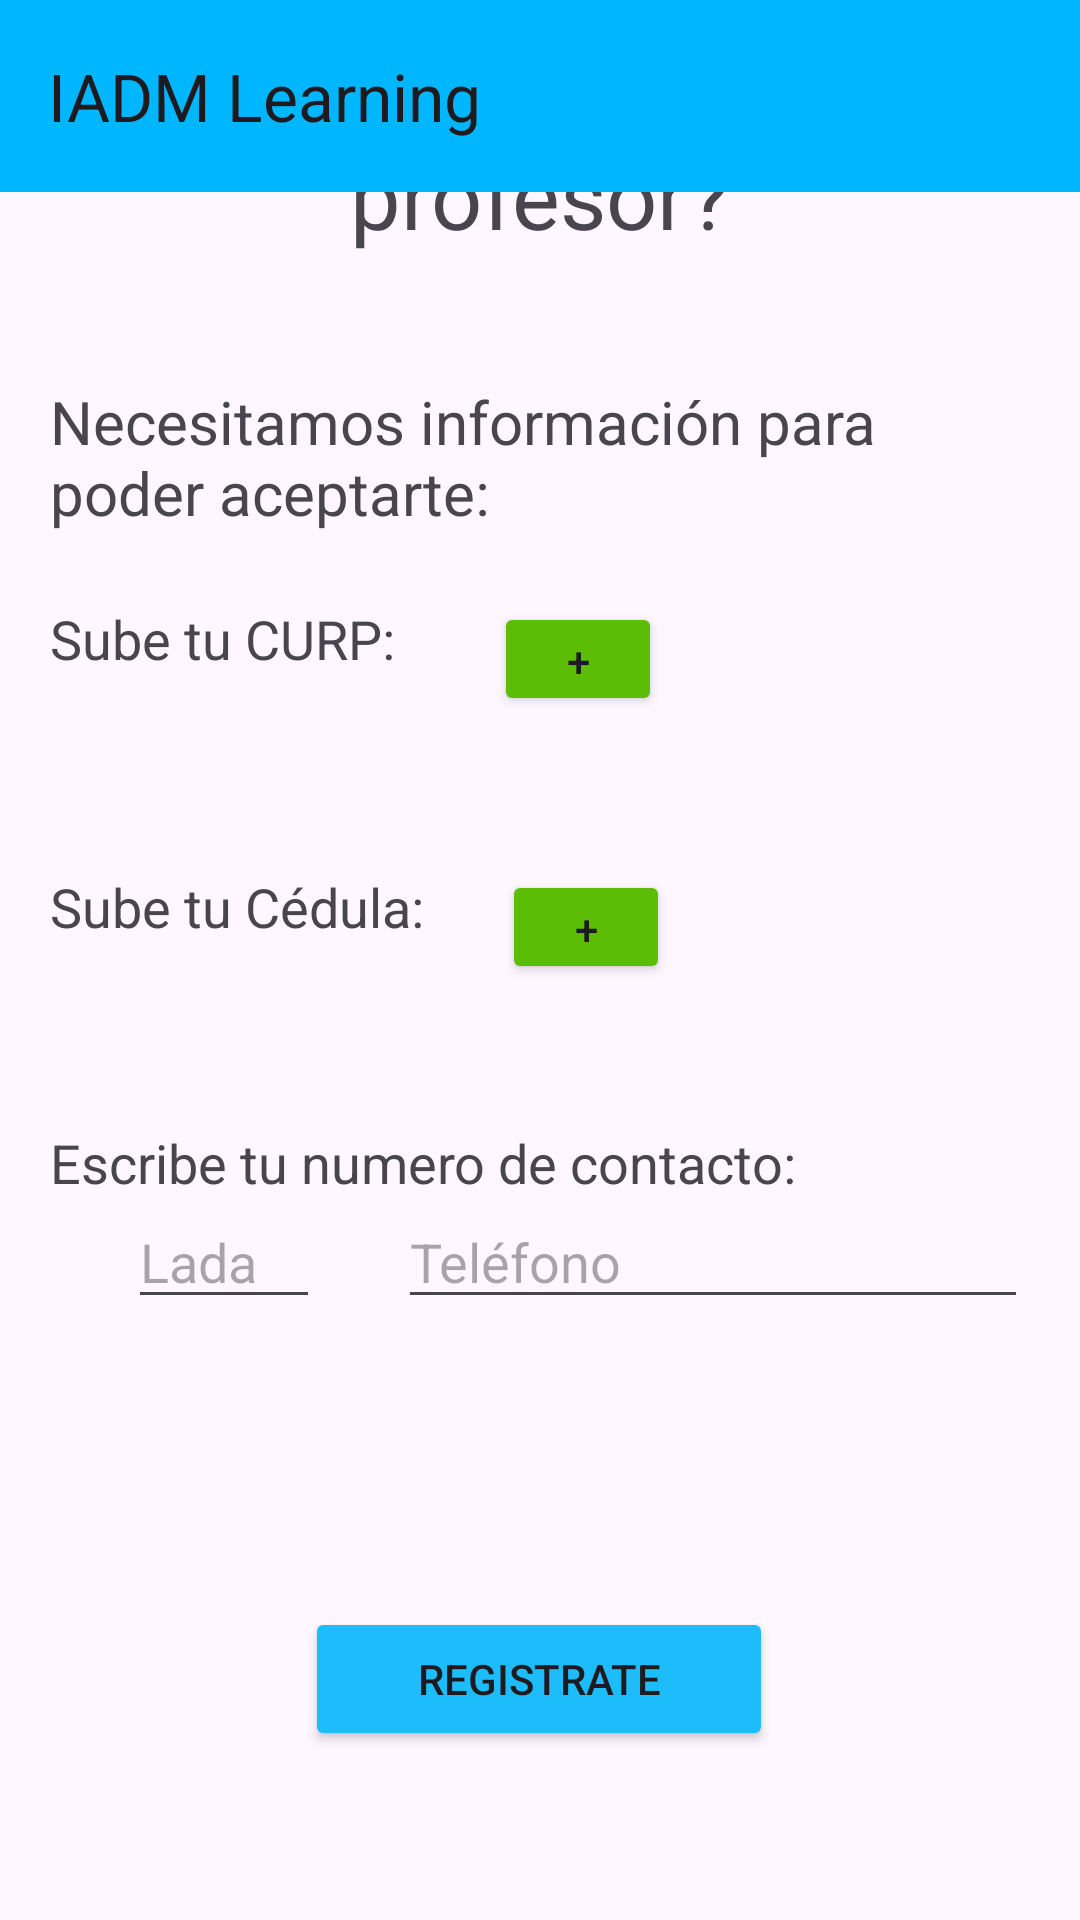

The Android layout XML behind this screen, and the referenced resources:
<!-- AndroidManifest.xml: application theme Theme.Elearning -->
<!-- res/layout/activity_register_teacher.xml -->
<?xml version="1.0" encoding="utf-8"?>
<androidx.constraintlayout.widget.ConstraintLayout xmlns:android="http://schemas.android.com/apk/res/android"
    xmlns:app="http://schemas.android.com/apk/res-auto"
    xmlns:tools="http://schemas.android.com/tools"
    android:layout_width="match_parent"
    android:layout_height="match_parent"
    tools:context=".RegisterTeacher">

    <include
        android:id="@+id/toolbar"
        layout="@layout/toolbar"/>

    <ScrollView
        android:id="@+id/scrollCreationRegister"
        android:layout_width="327dp"
        android:layout_height="655dp"
        app:layout_constraintBottom_toBottomOf="parent"
        app:layout_constraintEnd_toEndOf="parent"
        app:layout_constraintStart_toStartOf="parent"
        app:layout_constraintTop_toBottomOf="@+id/toolbar"
        android:visibility="visible"
        app:layout_constraintVertical_bias="0.689">

        <LinearLayout
            android:layout_width="match_parent"
            android:layout_height="wrap_content"
            android:orientation="vertical">

            <TextView
                android:id="@+id/lbWelcomeRegisterTeacher"
                android:layout_width="match_parent"
                android:layout_height="wrap_content"
                android:text="¿Quieres volverte profesor?"
                android:textAlignment="center"
                android:textSize="30dp" />

            <Space
                android:layout_width="match_parent"
                android:layout_height="42dp" />

            <TextView
                android:id="@+id/lbDocuments"
                android:layout_width="match_parent"
                android:layout_height="wrap_content"
                android:text="Necesitamos información para poder aceptarte:"
                android:textSize="20dp" />

            <Space
                android:layout_width="match_parent"
                android:layout_height="23dp" />

            <LinearLayout
                android:layout_width="match_parent"
                android:layout_height="42dp"
                android:orientation="horizontal">

                <TextView
                    android:id="@+id/lbCURP"
                    android:layout_width="wrap_content"
                    android:layout_height="match_parent"
                    android:text="Sube tu CURP:"
                    android:textAlignment="center"
                    android:textSize="18dp" />

                <Space
                    android:layout_width="33dp"
                    android:layout_height="match_parent" />

                <Button
                    android:id="@+id/btnAddCurp"
                    android:layout_width="56dp"
                    android:layout_height="38dp"
                    android:layout_weight="0"
                    android:width="12dp"
                    android:backgroundTint="@color/btnAdd"
                    android:onClick="addCurp"
                    android:text="+" />

            </LinearLayout>

            <TextView
                android:id="@+id/lbCurpNameDocument"
                android:layout_width="match_parent"
                android:layout_height="wrap_content"
                android:text="TextView"
                android:textSize="18dp"
                android:textColor="@color/btnAdd"
                android:visibility="invisible" />

            <Space
                android:layout_width="match_parent"
                android:layout_height="23dp" />

            <LinearLayout
                android:layout_width="match_parent"
                android:layout_height="match_parent"
                android:orientation="horizontal">

                <TextView
                    android:id="@+id/lbCurrency"
                    android:layout_width="wrap_content"
                    android:layout_height="match_parent"
                    android:text="Sube tu Cédula:"
                    android:textAlignment="center"
                    android:textSize="18dp" />

                <Space
                    android:layout_width="26dp"
                    android:layout_height="match_parent" />

                <Button
                    android:id="@+id/btnAddCurrency"
                    android:layout_width="56dp"
                    android:layout_height="38dp"
                    android:layout_weight="0"
                    android:width="12dp"
                    android:backgroundTint="@color/btnAdd"
                    android:onClick="addCurrency"
                    android:text="+" />

            </LinearLayout>

            <TextView
                android:id="@+id/lbCurrencyNameDocument"
                android:layout_width="match_parent"
                android:layout_height="wrap_content"
                android:text="TextView"
                android:textSize="18dp"
                android:textColor="@color/btnAdd"
                android:visibility="invisible" />

            <Space
                android:layout_width="match_parent"
                android:layout_height="23dp" />

            <TextView
                android:id="@+id/lbCellphone"
                android:layout_width="match_parent"
                android:layout_height="wrap_content"
                android:text="Escribe tu numero de contacto:"
                android:textSize="18dp" />

            <LinearLayout
                android:layout_width="match_parent"
                android:layout_height="match_parent"
                android:orientation="horizontal">

                <Space
                    android:layout_width="26dp"
                    android:layout_height="match_parent"
                    android:layout_weight="0" />

                <EditText
                    android:id="@+id/txtLada"
                    android:layout_width="64dp"
                    android:layout_height="40dp"
                    android:ems="10"
                    android:hint="Lada"
                    android:maxLength="4"
                    android:inputType="phone" />

                <Space
                    android:layout_width="26dp"
                    android:layout_height="match_parent"
                    android:layout_weight="0" />

                <EditText
                    android:id="@+id/txtPhoneNumber"
                    android:layout_width="wrap_content"
                    android:layout_height="40dp"
                    android:layout_weight="0"
                    android:ems="10"
                    android:hint="Teléfono"
                    android:maxLength="12"
                    android:inputType="phone" />

            </LinearLayout>

            <Space
                android:layout_width="match_parent"
                android:layout_height="96dp" />

            <Button
                android:id="@+id/btnRegisterTeacher"
                android:layout_width="156dp"
                android:layout_height="wrap_content"
                android:layout_marginStart="85dp"
                android:backgroundTint="@color/btnGeneral"
                android:onClick="teacherRegister"
                android:text="Registrate"
                tools:ignore="HardcodedText" />

        </LinearLayout>
    </ScrollView>

    <ProgressBar
        android:id="@+id/progressBar"
        style="?android:attr/progressBarStyle"
        android:layout_width="wrap_content"
        android:layout_height="wrap_content"
        app:layout_constraintBottom_toBottomOf="parent"
        app:layout_constraintEnd_toEndOf="parent"
        android:visibility="gone"
        app:layout_constraintStart_toStartOf="parent"
        app:layout_constraintTop_toBottomOf="@+id/toolbar" />

    <ScrollView
        android:id="@+id/scrollViewSuccess"
        android:layout_width="327dp"
        android:layout_height="655dp"
        app:layout_constraintBottom_toBottomOf="parent"
        app:layout_constraintEnd_toEndOf="parent"
        app:layout_constraintStart_toStartOf="parent"
        android:visibility="gone"
        app:layout_constraintTop_toBottomOf="@+id/toolbar">

        <LinearLayout
            android:layout_width="match_parent"
            android:layout_height="wrap_content"
            android:orientation="vertical" >

            <TextView
                android:id="@+id/lbSuccess"
                android:textSize="30dp"
                android:layout_width="match_parent"
                android:layout_height="wrap_content"
                android:textAlignment="center"
                android:text="¡Felicidades!" />

            <Space
                android:layout_width="match_parent"
                android:layout_height="17dp" />

            <TextView
                android:id="@+id/lbSuccess2"
                android:layout_width="match_parent"
                android:layout_height="wrap_content"
                android:textSize="20dp"
                android:textAlignment="center"
                android:text="¡Tus archivos han sido enviados!" />

            <Space
                android:layout_width="match_parent"
                android:layout_height="30dp" />

            <TextView
                android:id="@+id/lbSuccess3"
                android:layout_width="match_parent"
                android:layout_height="wrap_content"
                android:textSize="18dp"
                android:textAlignment="center"
                android:text="Ahora nos toca a nosotros revisarlos, te daremos la respuesta en, máximo, 1 mes." />

            <Space
                android:layout_width="match_parent"
                android:layout_height="30dp" />
        </LinearLayout>
    </ScrollView>

    <ScrollView
        android:id="@+id/scrollViewWaiting"
        android:layout_width="327dp"
        android:layout_height="655dp"
        app:layout_constraintBottom_toBottomOf="parent"
        app:layout_constraintEnd_toEndOf="parent"
        app:layout_constraintStart_toStartOf="parent"
        android:visibility="gone"
        app:layout_constraintTop_toBottomOf="@+id/toolbar">

        <LinearLayout
            android:layout_width="match_parent"
            android:layout_height="wrap_content"
            android:orientation="vertical" >

            <TextView
                android:id="@+id/lbWaiting"
                android:layout_width="match_parent"
                android:layout_height="wrap_content"
                android:textAlignment="center"
                android:textSize="30dp"
                android:text="¡Estamos felices de tu entusiasmo por empezar!" />

            <Space
                android:layout_width="match_parent"
                android:layout_height="17dp" />

            <TextView
                android:id="@+id/lbWaiting2"
                android:layout_width="match_parent"
                android:layout_height="wrap_content"
                android:textSize="20dp"
                android:textAlignment="center"
                android:text="Sin embargo, tienes que esperar un poquito más a que se acepten tus documentos" />


        </LinearLayout>
    </ScrollView>


</androidx.constraintlayout.widget.ConstraintLayout>
<!-- res/layout/toolbar.xml (included above) -->
<?xml version="1.0" encoding="utf-8"?>
<androidx.appcompat.widget.Toolbar xmlns:android="http://schemas.android.com/apk/res/android"
    android:layout_width="match_parent"
    android:layout_height="wrap_content"
    app:title="IADM Learning"
    xmlns:app="http://schemas.android.com/apk/res-auto"
    android:background="#00B7FF"
    android:elevation="5dp"
    >




</androidx.appcompat.widget.Toolbar>
<!-- resources referenced by this layout -->
<resources>
  <color name="btnAdd">#5BBD05</color>
  <color name="btnGeneral">#1DBDFB</color>
  <style name="Theme.Elearning" parent="Base.Theme.Elearning" />
  <style name="Base.Theme.Elearning" parent="Theme.Material3.DayNight.NoActionBar">
          
          
          <item name="windowActionBar">false</item>
          <item name="windowNoTitle">true</item>
      </style>
</resources>
